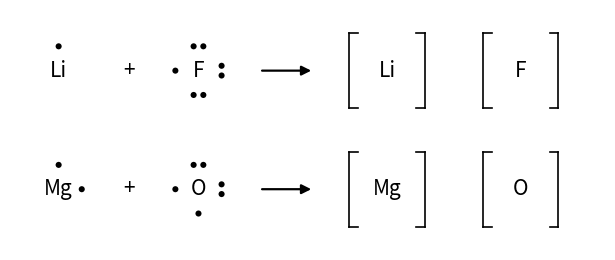
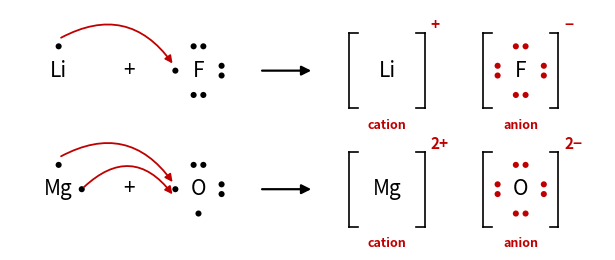

The script that saved these images, in order:
import matplotlib; matplotlib.use("Agg")
import matplotlib.pyplot as plt
from matplotlib.patches import Circle, FancyArrowPatch

RED = "#c00000"; BLUE = "#1971c2"
# the unit's dot rule (same as the test): one dot on each side (top, right, bottom, left), then pair up starting at the top
def sides(n):
    c = {"t": 0, "r": 0, "b": 0, "l": 0}; order = ["t", "r", "b", "l"]
    for i in range(min(n, 4)): c[order[i]] += 1
    for i in range(max(n - 4, 0)): c[order[i]] += 1
    return c
OFF = {"t": (0, 0.4), "r": (0.38, 0), "b": (0, -0.4), "l": (-0.38, 0)}
def dots(ax, cx, cy, n, color="black", skip=0):
    c = sides(n)
    for side, k in c.items():
        dx, dy = OFF[side]
        for j in range(k):
            sh = 0 if k == 1 else (-0.08 if j == 0 else 0.08)
            px, py = (cx + dx + sh, cy + dy) if side in "tb" else (cx + dx, cy + dy + sh)
            ax.add_patch(Circle((px, py), 0.05, fc=color, ec="none"))
def sym(ax, cx, cy, s, color="black"): ax.text(cx, cy, s, ha="center", va="center", fontsize=15, color=color)
def bracket(ax, cx, cy, w=0.62, color="black"):
    for sgn in (-1, 1):
        x = cx + sgn * w
        ax.plot([x, x], [cy - 0.62, cy + 0.62], color=color, lw=1.2)
        ax.plot([x, x - sgn * 0.14], [cy + 0.62, cy + 0.62], color=color, lw=1.2)
        ax.plot([x, x - sgn * 0.14], [cy - 0.62, cy - 0.62], color=color, lw=1.2)

# rows: (metal, metal dots, nonmetal, nonmetal dots, metal charge, nonmetal charge, electrons moved)
ROWS = [("Li", 1, "F", 7, "+", "−", 1), ("Mg", 2, "O", 6, "2+", "2−", 2)]

def fig(key, name):
    f, ax = plt.subplots(figsize=(6.0, 2.9), dpi=200)
    for r, (m, mn, n, nn, mc, nc, mv) in enumerate(ROWS):
        y = -r * 1.95
        sym(ax, 0.6, y, m); dots(ax, 0.6, y, mn)
        ax.text(1.75, y, "+", ha="center", va="center", fontsize=15)
        sym(ax, 2.9, y, n); dots(ax, 2.9, y, nn)
        ax.add_patch(FancyArrowPatch((3.9, y), (4.8, y), arrowstyle="-|>", mutation_scale=14, lw=1.6, color="black"))
        # the ions
        bracket(ax, 6.0, y); sym(ax, 6.0, y, m)
        bracket(ax, 8.2, y); sym(ax, 8.2, y, n)
        if key:
            ax.text(6.0 + 0.72, y + 0.62, mc, fontsize=11, color=RED, va="bottom", ha="left", weight="bold")
            dots(ax, 8.2, y, 8, color=RED)
            ax.text(8.2 + 0.72, y + 0.62, nc, fontsize=11, color=RED, va="bottom", ha="left", weight="bold")
            # the electron(s) that move: red arrows from the metal's dots to the nonmetal's open sides
            for k in range(mv):
                rad = -0.45 - 0.12 * k
                ax.add_patch(FancyArrowPatch((0.6 + (0.38 if k else 0), y + (0.4 if not k else 0.0) + (0.12 if not k else 0)), (2.9 - 0.4, y + (0.0 if not k else 0.0) + (0.08 if not k else -0.12)), connectionstyle="arc3,rad=%.2f" % rad, arrowstyle="-|>", mutation_scale=11, lw=1.3, color=RED))
            ax.text(6.0, y - 0.95, "cation", ha="center", fontsize=9, color=RED, weight="bold")
            ax.text(8.2, y - 0.95, "anion", ha="center", fontsize=9, color=RED, weight="bold")
    ax.set_xlim(-0.2, 9.6); ax.set_ylim(-2.95, 1.0); ax.set_aspect("equal"); ax.axis("off")
    f.tight_layout(pad=0.15); f.savefig(name); plt.close(f)
fig(False, "ionic_blank.png"); fig(True, "ionic.png")
